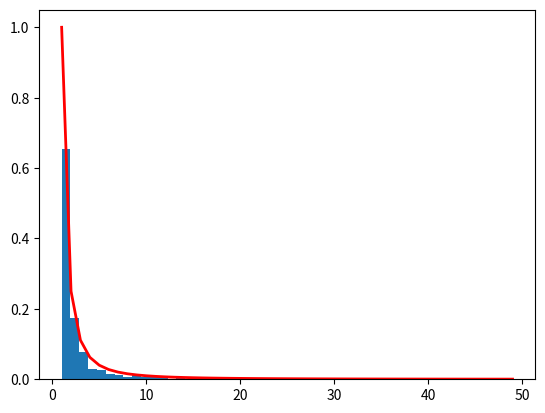

This chart was generated by the following Python code:
#!/usr/bin/env python3
""" Example copy from https://www.w3cschool.cn/doc_numpy_1_12/numpy_1_12-generated-numpy-random-randomstate-zipf.html#id1 """
import numpy as np
import matplotlib.pyplot as plt
from scipy import special

""" Generate zipf distribution(zeta distribution) """
""" parameter """
a = 2.
s = np.random.zipf(a, 1000)


""" Display """
""" Draw a histogram """
""" 'normed' kwargs is depreacted, and has been replace by the 'density' """
""" Display value less than 50 """
""" plt.hist([data array], [bins], kargs... ) """
""" bins means integer or sequence or string, optimal """
"""  """
#count, bins, ignored = plt.hist(s[s<50], [10, 20, 30, 40, 50], density=True)
count, bins, ignored = plt.hist(s[s<50], 50, density=True)
print(count, bins, ignored)

""" Draw a curve """
""" Generate a array contains number 1 to number 50 """
x = np.arange(1., 50.)

""" The probability density for the zipf distribution """
y = x**(-a) / special.zetac(a)
plt.plot(x, y/max(y), linewidth=2, color='r')

plt.show()